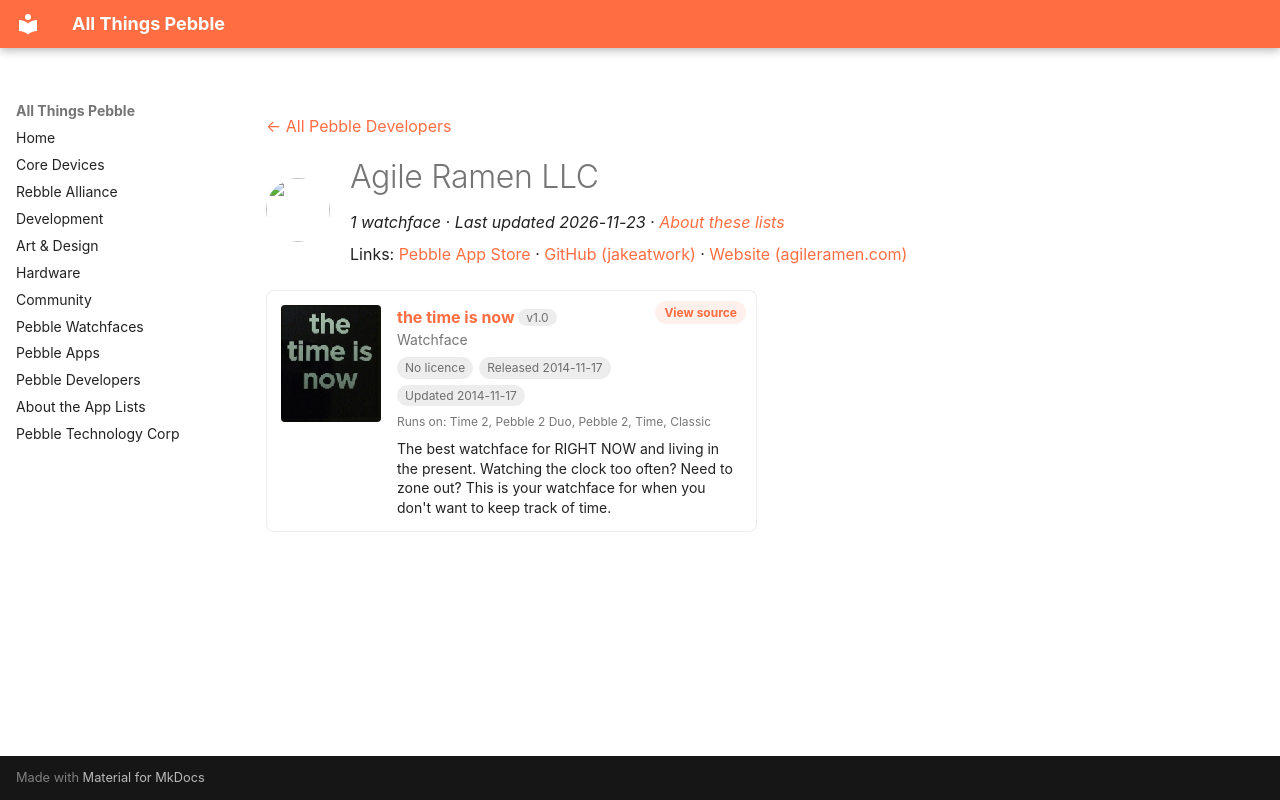

repository: saltedlolly/all-things-pebble · page: developers/agile-ramen-llc.html · generator: mkdocs

---
title: "Agile Ramen LLC"
hide:
  - toc
---

<!-- Generated by scripts/update_app_directory.py: do not edit by hand -->
[← All Pebble Developers](../developers.md)

<div class="dev-header" markdown>
<img class="dev-avatar" src="https://github.com/jakeatwork.png?size=128" alt="" width="64" height="64" loading="lazy" onerror="this.remove()">
<div class="dev-intro" markdown>

# Agile Ramen LLC

*1 watchface · Last updated 2026-11-23 · [About these lists](../about-app-lists.md)*

Links: [Pebble App Store](https://apps.repebble.com/apps/dev/agile-ramen-llc_546950dbecee195d8400005b) · [GitHub (jakeatwork)](https://github.com/jakeatwork) · [Website (agileramen.com)](http://www.agileramen.com)

</div>
</div>

<div class="app-grid dev-apps" data-search-exclude>
<div class="app-card" data-type="watchface" data-title="the time is now" data-released="2014-11-17" data-updated="2014-11-17">
<a class="app-shot" href="https://apps.repebble.com/54698673ecee197750000082" data-search-exclude><img src="../images/apps/54698673ecee197750000082.png" alt="the time is now" loading="lazy"></a>
<div class="app-info">
<h2 class="app-name" id="app-54698673ecee197750000082"><a href="https://apps.repebble.com/54698673ecee197750000082">the time is now</a> <span class="app-version" title="Latest version" data-search-exclude>v1.0</span></h2>
<a class="app-source" href="https://github.com/jakeatwork/thetimeisnow" title="Source code" data-search-exclude>View source</a>
<div class="app-dev">Watchface</div>
<div class="app-tags" data-search-exclude><span class="app-licence app-licence--none" title="Licence">No licence</span> <span title="First published in the app store">Released 2014-11-17</span> <span title="Latest release in the app store">Updated 2014-11-17</span></div>
<div class="app-watches" title="Supported watches" data-search-exclude>Runs on: Time 2, Pebble 2 Duo, Pebble 2, Time, Classic</div>
<p class="app-desc">The best watchface for RIGHT NOW and living in the present. Watching the clock too often? Need to zone out? This is your watchface for when you don&#x27;t want to keep track of time.</p>
</div>
</div>
</div>
